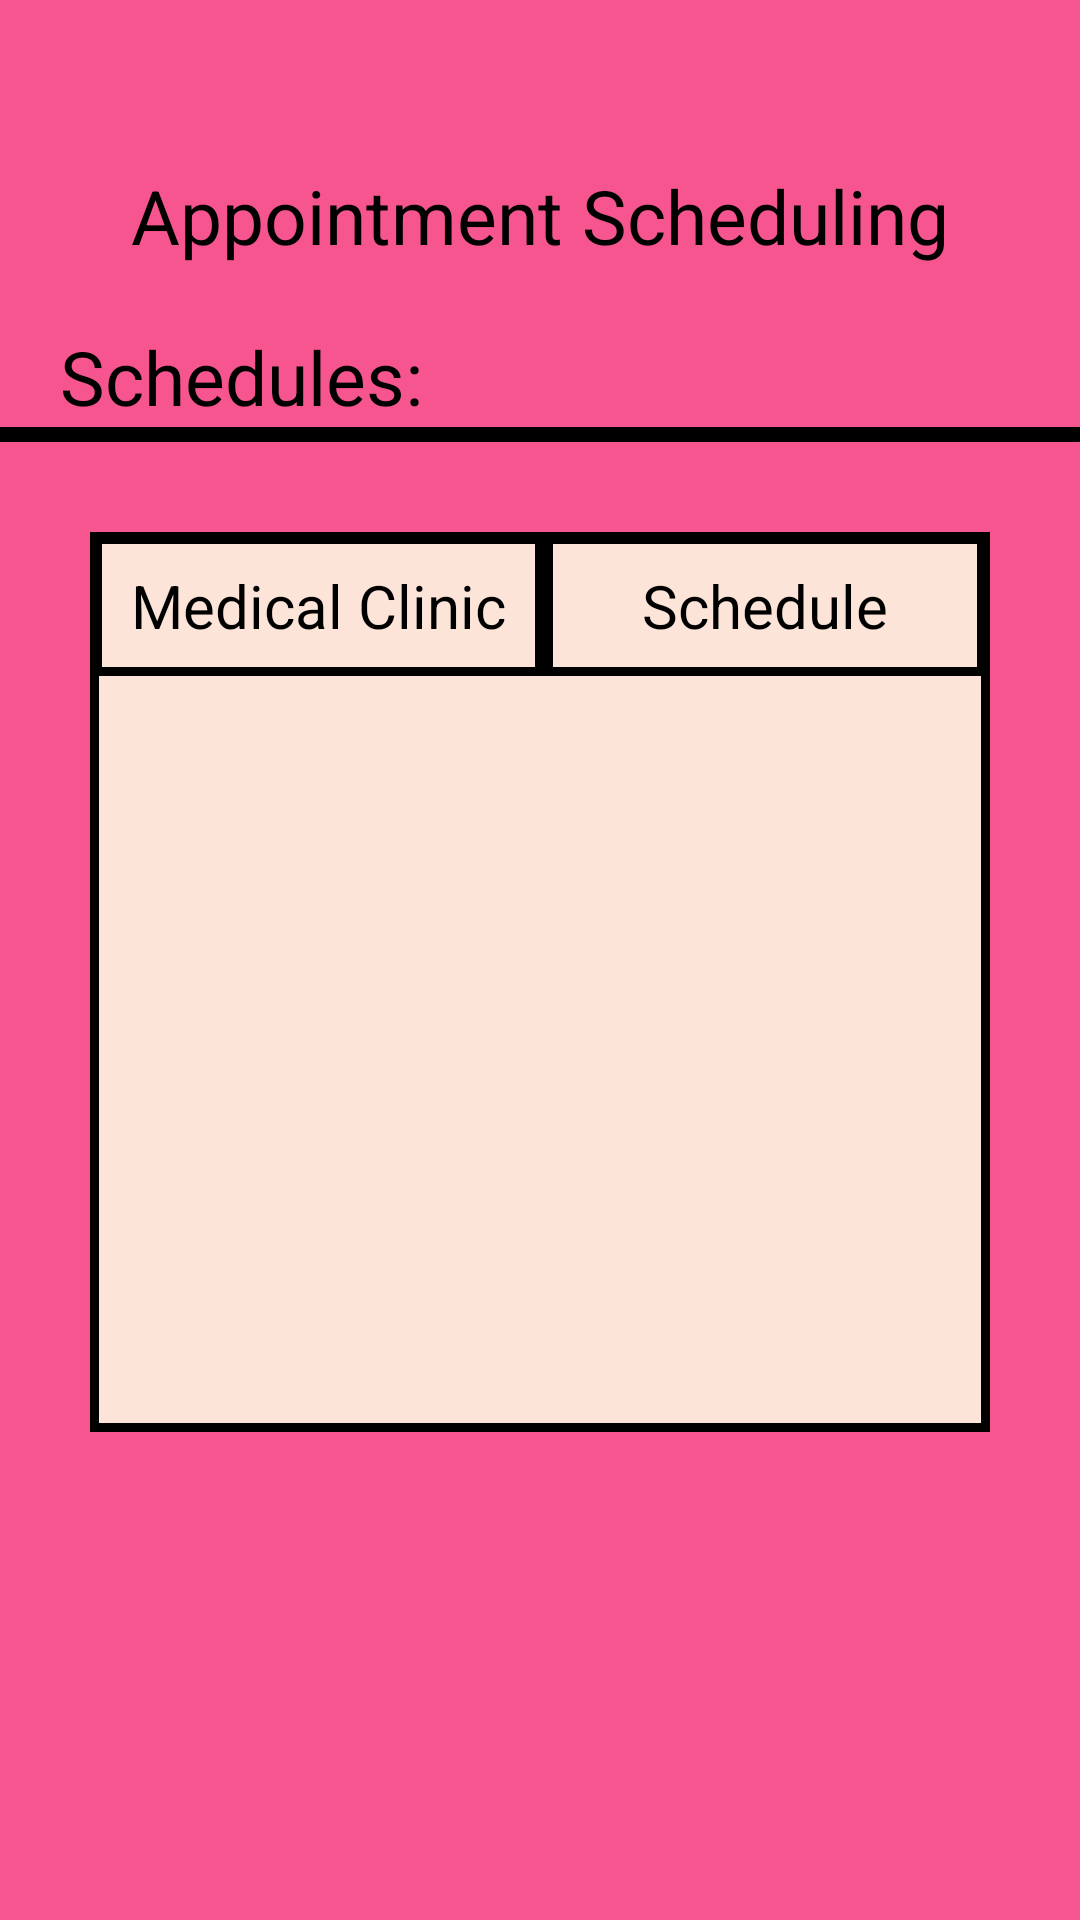

Here is an Android app screen rendered from its layout file. Give the layout XML and the strings, colors and styles it references.
<!-- AndroidManifest.xml: application theme Theme.Medicly -->
<!-- res/layout/appointment_scheduling.xml -->
<?xml version="1.0" encoding="utf-8"?>
<LinearLayout xmlns:android="http://schemas.android.com/apk/res/android"
    xmlns:app="http://schemas.android.com/apk/res-auto"
    android:gravity="center_horizontal"
    android:orientation="vertical"
    android:background="#F75590"
    android:layout_width="match_parent"
    android:layout_height="match_parent">

    <ImageButton
        android:id="@+id/backBtnSched"
        android:layout_width="55dp"
        android:layout_height="55dp"
        android:layout_gravity="start"
        android:background="#F75590"
        app:srcCompat="@drawable/ic_back" />

    <TextView
        android:id="@+id/appSchedTxt"
        android:layout_width="wrap_content"
        android:layout_height="wrap_content"
        android:layout_marginBottom="20dp"
        android:text="Appointment Scheduling"
        android:textAlignment="center"
        android:textColor="@color/black"
        android:textSize="25sp" />

    <TextView
        android:id="@+id/schedsTxt"
        android:layout_width="wrap_content"
        android:layout_height="wrap_content"
        android:layout_marginLeft="20dp"
        android:text="Schedules:"
        android:textSize="25sp"
        android:layout_gravity="start"
        android:textColor="@color/black" />

    <View
        android:id="@+id/divider"
        android:layout_width="375dp"
        android:layout_height="5dp"
        android:background="@color/black" />

    <TableLayout
        android:id="@+id/tabLaySched"
        android:layout_width="match_parent"
        android:layout_height="300dp"
        android:layout_margin="30dp"
        android:background="@drawable/black_border_3"
        android:stretchColumns="0, 1">

        <TableRow
            android:layout_width="match_parent"
            android:layout_height="match_parent">

            <TextView
                android:id="@+id/medCliCol"
                android:layout_width="87dp"
                android:layout_height="wrap_content"
                android:background="@drawable/black_border"
                android:paddingTop="10dp"
                android:paddingBottom="10dp"
                android:text="Medical Clinic"
                android:textAlignment="center"
                android:textColor="@color/black"
                android:textSize="20sp" />

            <TextView
                android:id="@+id/schedCol"
                android:layout_width="wrap_content"
                android:layout_height="wrap_content"
                android:background="@drawable/black_border"
                android:paddingTop="10dp"
                android:paddingBottom="10dp"
                android:text="Schedule"
                android:textColor="@color/black"
                android:textAlignment="center"
                android:textSize="20sp" />
        </TableRow>

        <androidx.recyclerview.widget.RecyclerView
            android:id="@+id/schedList"
            android:layout_width="match_parent"
            android:layout_height="match_parent"
            app:layoutManager="androidx.recyclerview.widget.LinearLayoutManager"/>

    </TableLayout>

    <ImageButton
        android:id="@+id/addSchedBtn"
        android:layout_width="match_parent"
        android:layout_height="wrap_content"
        android:layout_marginLeft="30dp"
        android:layout_marginRight="30dp"
        android:src="@drawable/ic_plus"
        android:background="@drawable/log_in_btn_bg" />
</LinearLayout>
<!-- resources referenced by this layout -->
<resources>
  <color name="black">#FF000000</color>
  <!-- drawable black_border (drawable) -->
  <?xml version="1.0" encoding="UTF-8"?>
  <shape xmlns:android="http://schemas.android.com/apk/res/android" android:shape="rectangle">
      <corners android:radius="0dp"/>
      <padding android:left="1dp" android:right="1dp" android:top="1dp" android:bottom="1dp"/>
      <stroke android:width="3dp" android:color="#000000"/>
  </shape>
  <!-- drawable black_border_3 (drawable) -->
  <?xml version="1.0" encoding="UTF-8"?>
  <shape xmlns:android="http://schemas.android.com/apk/res/android" android:shape="rectangle">
      <corners android:radius="0dp"/>
      <padding android:left="1dp" android:right="1dp" android:top="1dp" android:bottom="1dp"/>
      <stroke android:width="3dp" android:color="#000000"/>
      <solid android:color="#FCE4D8"/>
  </shape>
  <!-- drawable log_in_btn_bg (drawable) -->
  <?xml version="1.0" encoding="utf-8"?>
  <shape xmlns:android="http://schemas.android.com/apk/res/android">
      <solid android:color="@color/white"/>
      <stroke android:color="@color/black" android:width="2dp"/>
      <corners android:radius="70dp"/>
  </shape>
  <style name="Theme.Medicly" parent="Theme.MaterialComponents.DayNight.DarkActionBar">
          
          <item name="colorPrimary">@color/purple_500</item>
          <item name="colorPrimaryVariant">@color/purple_700</item>
          <item name="colorOnPrimary">@color/white</item>
          
          <item name="colorSecondary">@color/teal_200</item>
          <item name="colorSecondaryVariant">@color/teal_700</item>
          <item name="colorOnSecondary">@color/black</item>
          
          <item name="android:statusBarColor" tools:targetApi="21">?attr/colorPrimaryVariant</item>
          
      </style>
  <color name="white">#FFFFFFFF</color>
  <color name="purple_500">#FF6200EE</color>
  <color name="purple_700">#FF3700B3</color>
  <color name="teal_200">#FF03DAC5</color>
  <color name="teal_700">#FF018786</color>
</resources>
